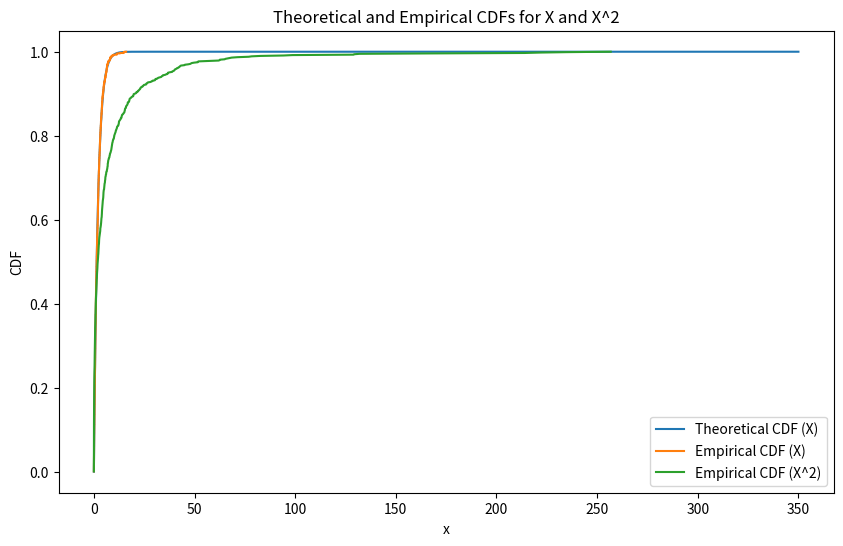

Source code (Python):
import numpy as np
import matplotlib.pyplot as plt

# Theoretical CDF function for the exponential distribution
def theoretical_cdf(x, lambda_val):
    return 1 - np.exp(-x / lambda_val)

# Generate some random data following the exponential distribution
np.random.seed(20)
lambda_val = 2.0
data = np.random.exponential(scale=lambda_val, size=1000)

# Calculate the empirical CDF from the data
sorted_data = np.sort(data)
cdf = np.arange(1, len(sorted_data) + 1) / len(sorted_data)

# Generate x values for the theoretical CDF
x_theoretical = np.linspace(0, 350, 1000)
y_theoretical = theoretical_cdf(x_theoretical, lambda_val)

# Calculate the CDF of X^2
x_squared = sorted_data ** 2
cdf_squared = np.arange(1, len(x_squared) + 1) / len(x_squared)

# Plot the theoretical and empirical CDFs for X and X^2
plt.figure(figsize=(10, 6))

plt.plot(x_theoretical, y_theoretical, label="Theoretical CDF (X)")
plt.step(sorted_data, cdf, label="Empirical CDF (X)")

plt.plot(np.sort(x_squared), cdf_squared, label="Empirical CDF (X^2)")

plt.xlabel("x")
plt.ylabel("CDF")
plt.legend()
plt.title("Theoretical and Empirical CDFs for X and X^2")
plt.show()

